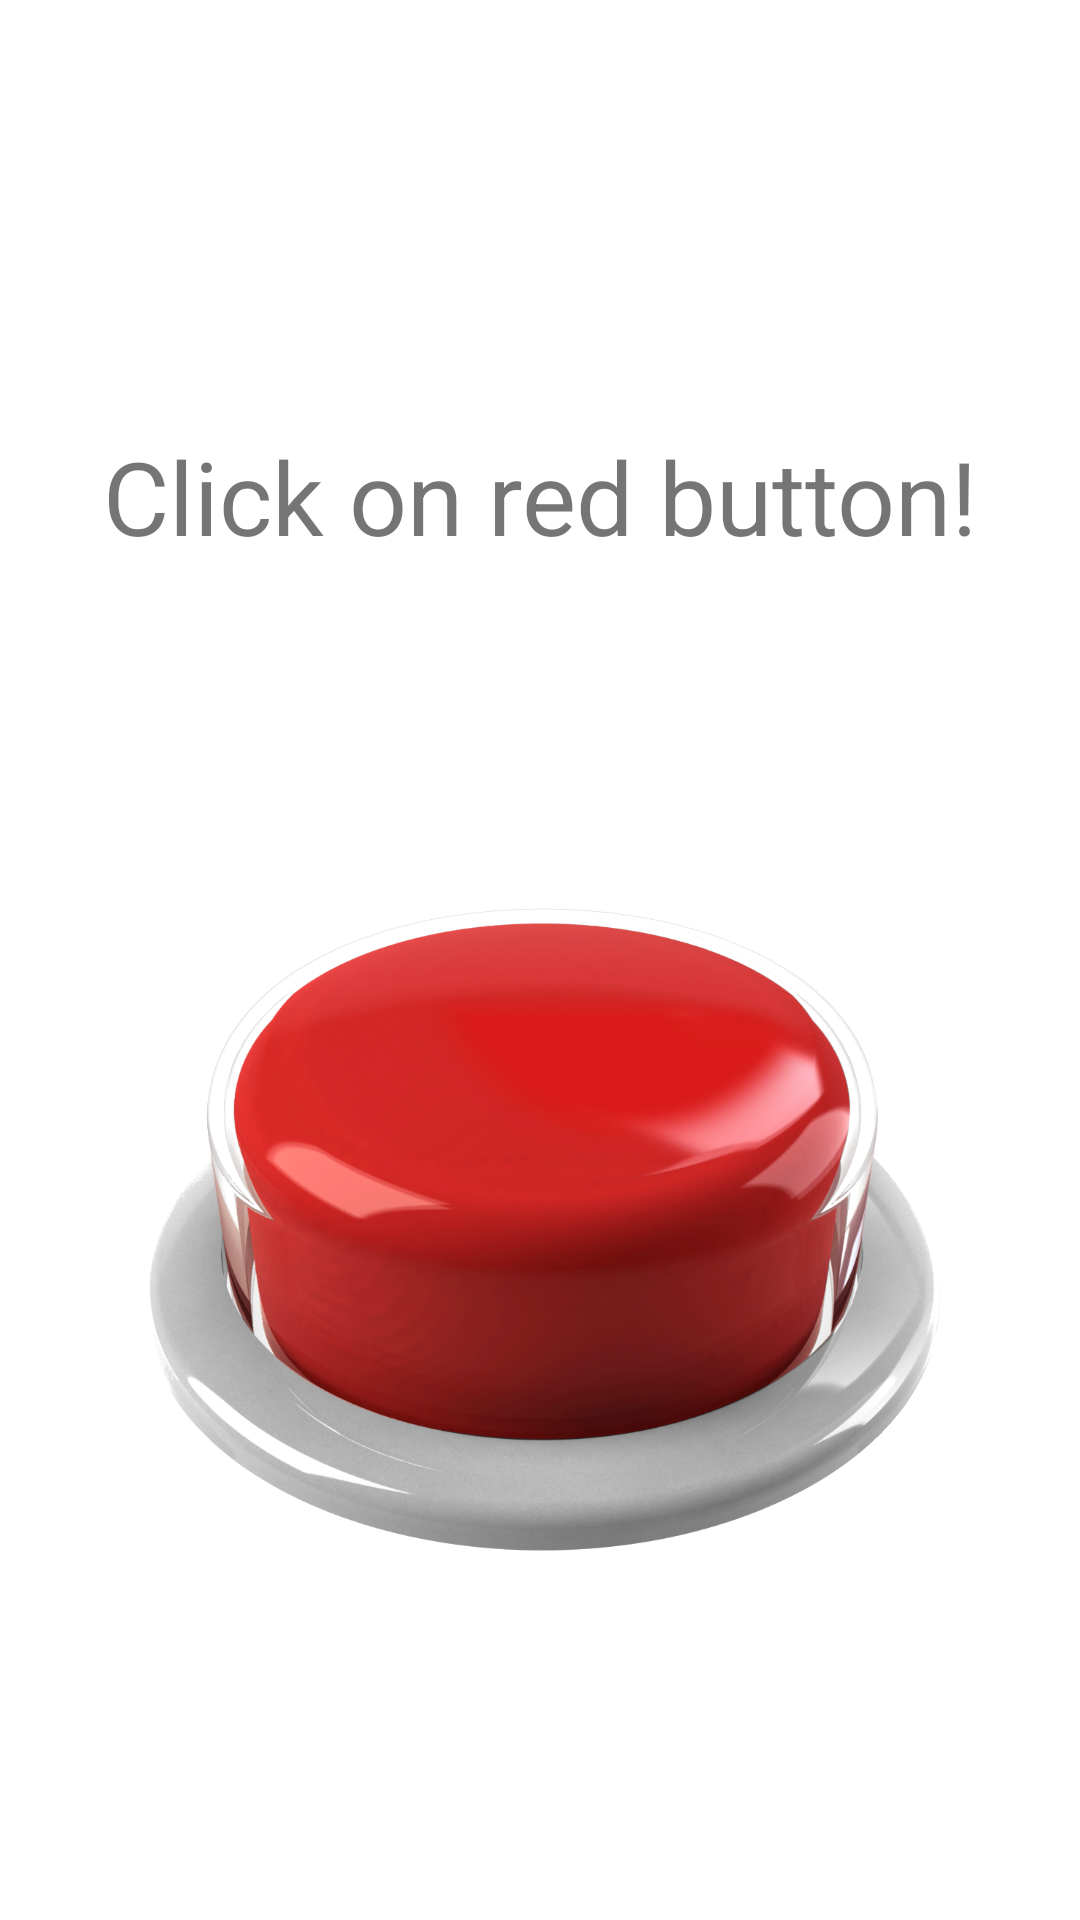

Write the Android layout XML for this screen, with the resource values it uses.
<!-- AndroidManifest.xml: application theme Theme.SRSPUMobileDevelopmentCourse -->
<!-- res/layout/activity_clicker.xml -->
<?xml version="1.0" encoding="utf-8"?>
<androidx.constraintlayout.widget.ConstraintLayout xmlns:android="http://schemas.android.com/apk/res/android"
    xmlns:app="http://schemas.android.com/apk/res-auto"
    xmlns:tools="http://schemas.android.com/tools"
    android:layout_width="match_parent"
    android:layout_height="match_parent"
    tools:context=".Clicker">

    <TextView
        android:id="@+id/clickerText"
        android:layout_width="wrap_content"
        android:layout_height="wrap_content"
        android:text="@string/clicker_greeting"
        android:textAlignment="center"
        android:textSize="34sp"
        app:layout_constraintBottom_toBottomOf="parent"
        app:layout_constraintEnd_toEndOf="parent"
        app:layout_constraintStart_toStartOf="parent"
        app:layout_constraintTop_toTopOf="parent"
        app:layout_constraintVertical_bias="0.24000001" />

    <ImageButton
        android:id="@+id/clickerButton"
        android:layout_width="310dp"
        android:layout_height="323dp"
        android:background="#00FFFFFF"
        android:scaleType="fitCenter"
        app:layout_constraintBottom_toBottomOf="parent"
        app:layout_constraintEnd_toEndOf="parent"
        app:layout_constraintStart_toStartOf="parent"
        app:layout_constraintTop_toBottomOf="@+id/clickerText"
        app:srcCompat="@drawable/button" />
</androidx.constraintlayout.widget.ConstraintLayout>
<!-- resources referenced by this layout -->
<resources>
  <!-- drawable button: png bitmap (drawable, 474405 bytes) -->
  <string name="clicker_greeting">Click on red button!</string>
  <style name="Theme.SRSPUMobileDevelopmentCourse" parent="Theme.MaterialComponents.DayNight.DarkActionBar">
          
          <item name="colorPrimary">@color/purple_500</item>
          <item name="colorPrimaryVariant">@color/purple_700</item>
          <item name="colorOnPrimary">@color/white</item>
          
          <item name="colorSecondary">@color/teal_200</item>
          <item name="colorSecondaryVariant">@color/teal_700</item>
          <item name="colorOnSecondary">@color/black</item>
          
          <item name="android:statusBarColor" tools:targetApi="l">?attr/colorPrimaryVariant</item>
          
      </style>
  <color name="white">#FFFFFFFF</color>
  <color name="black">#FF000000</color>
  <!-- not gathered from this repository: default colours our renderer supplied (Android Studio template values) -->
  <color name="purple_500">#FF6200EE</color>
  <color name="purple_700">#FF3700B3</color>
  <color name="teal_200">#FF03DAC5</color>
  <color name="teal_700">#FF018786</color>
</resources>
